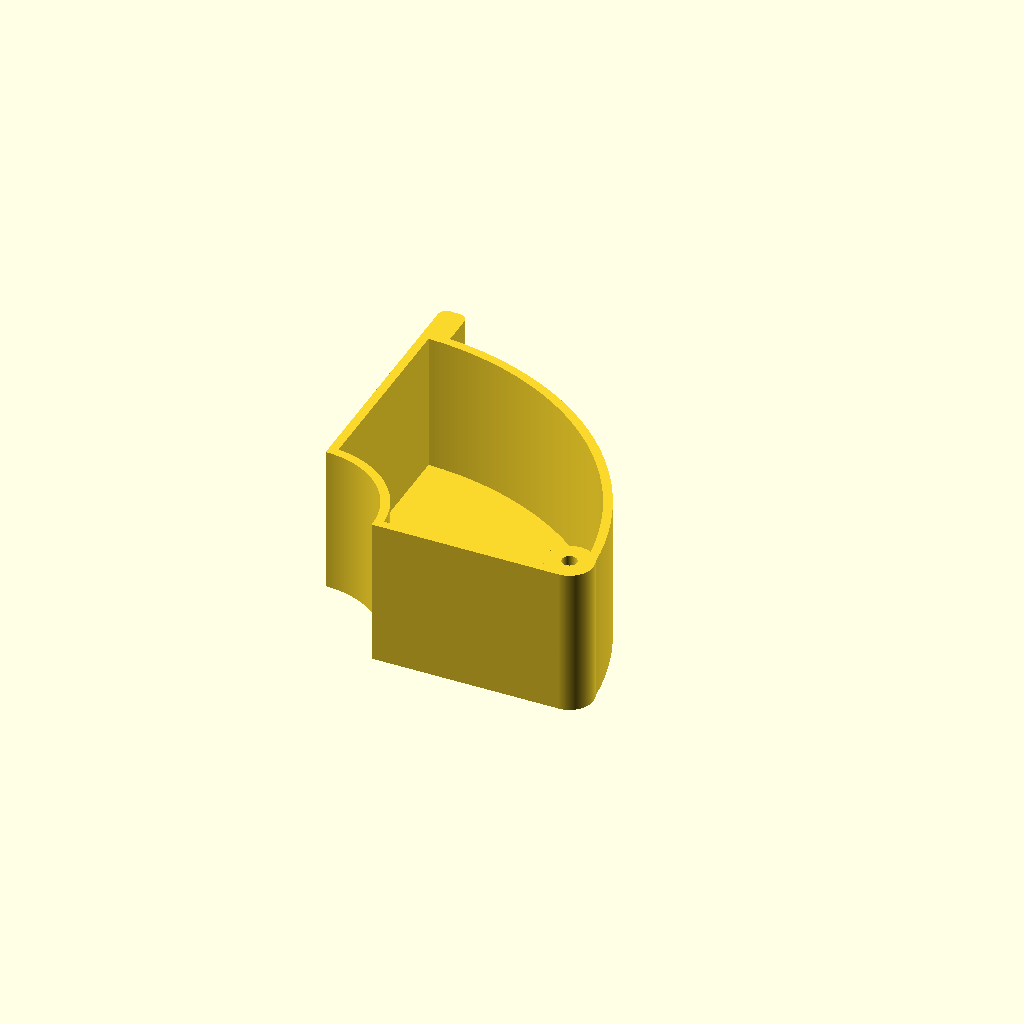
Cell 1: the model at its default parameters.
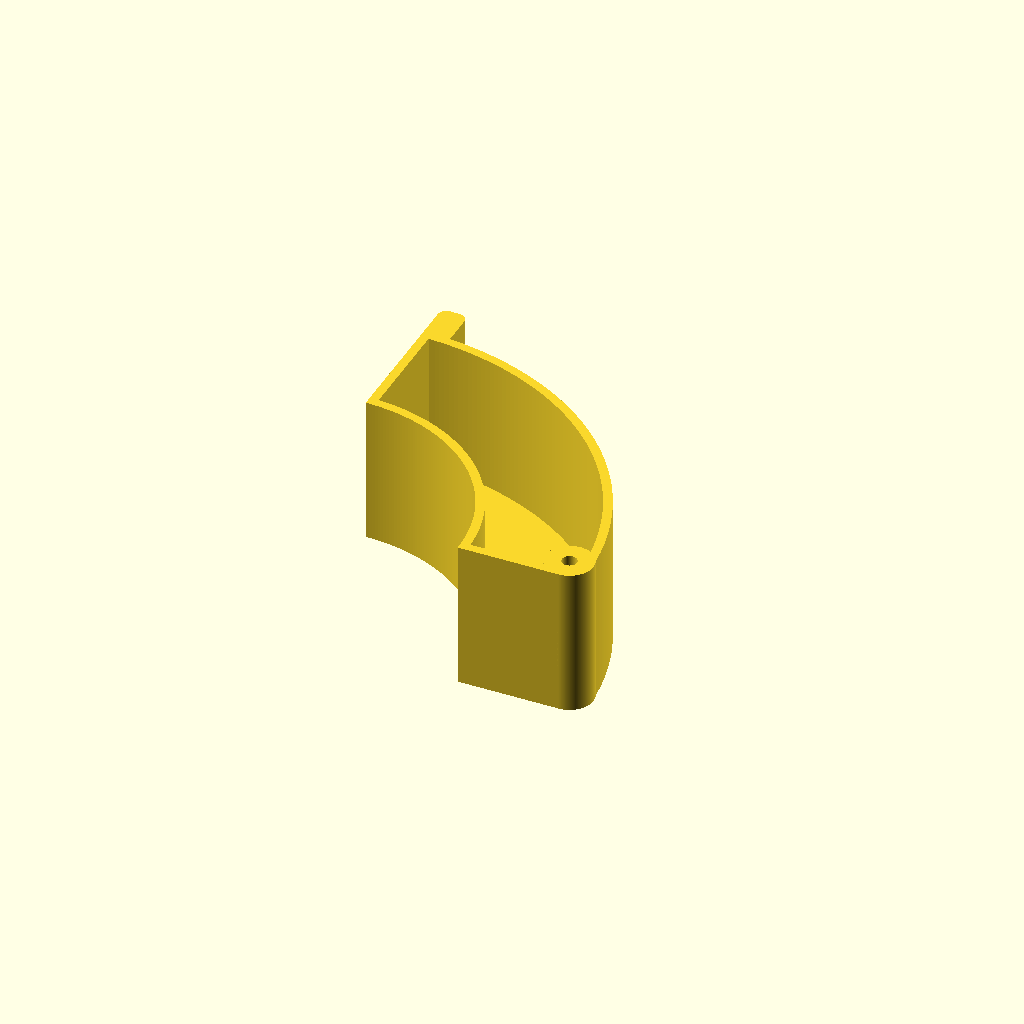
Cell 2: inner = 58 (everything else at default).
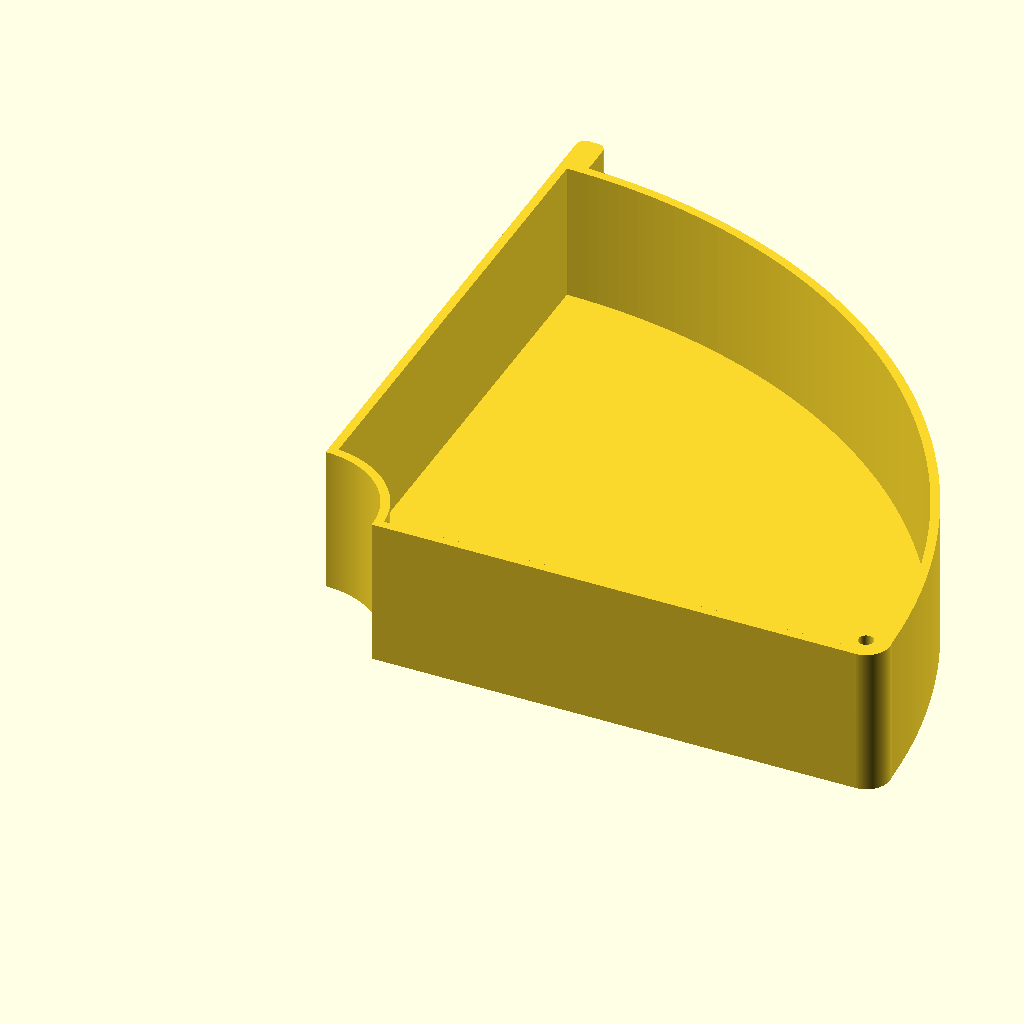
Cell 3: the same model with outer = 200.
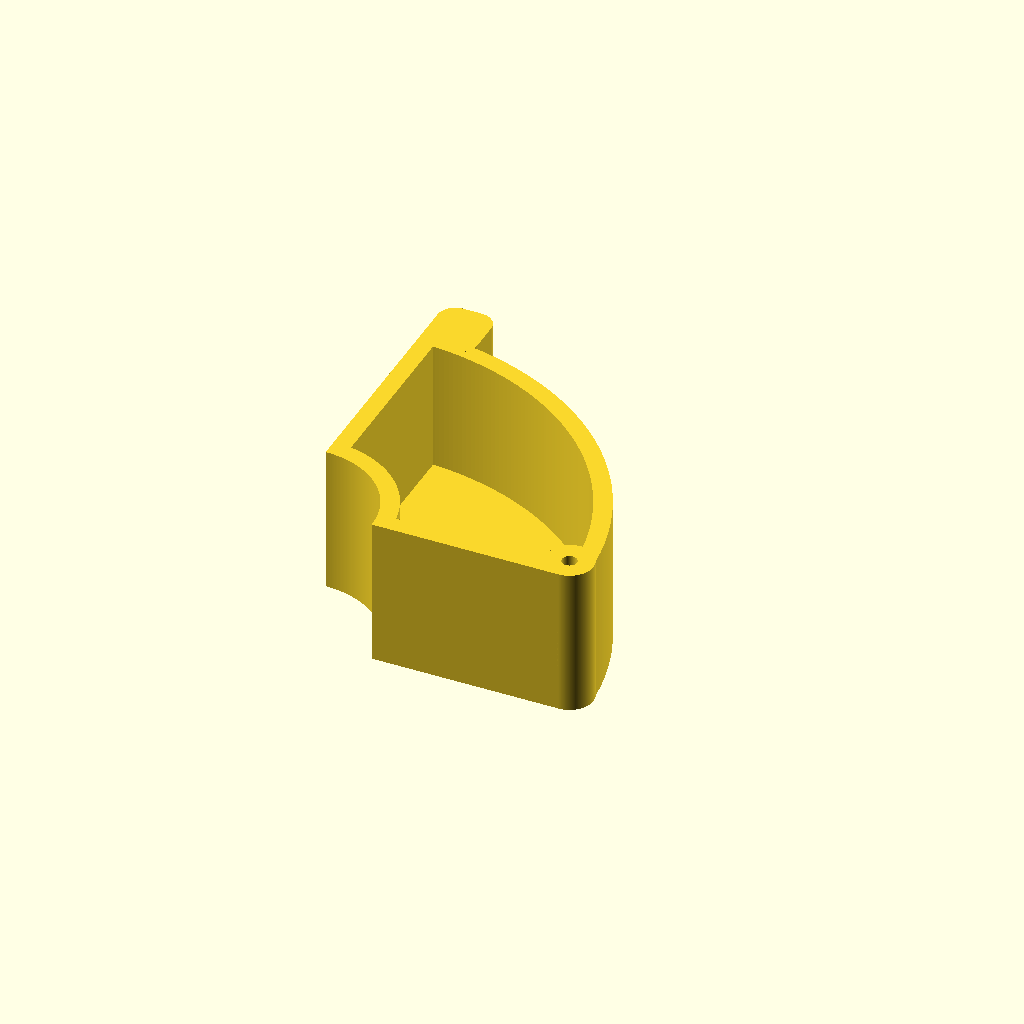
Cell 4: the same model with thick = 6.
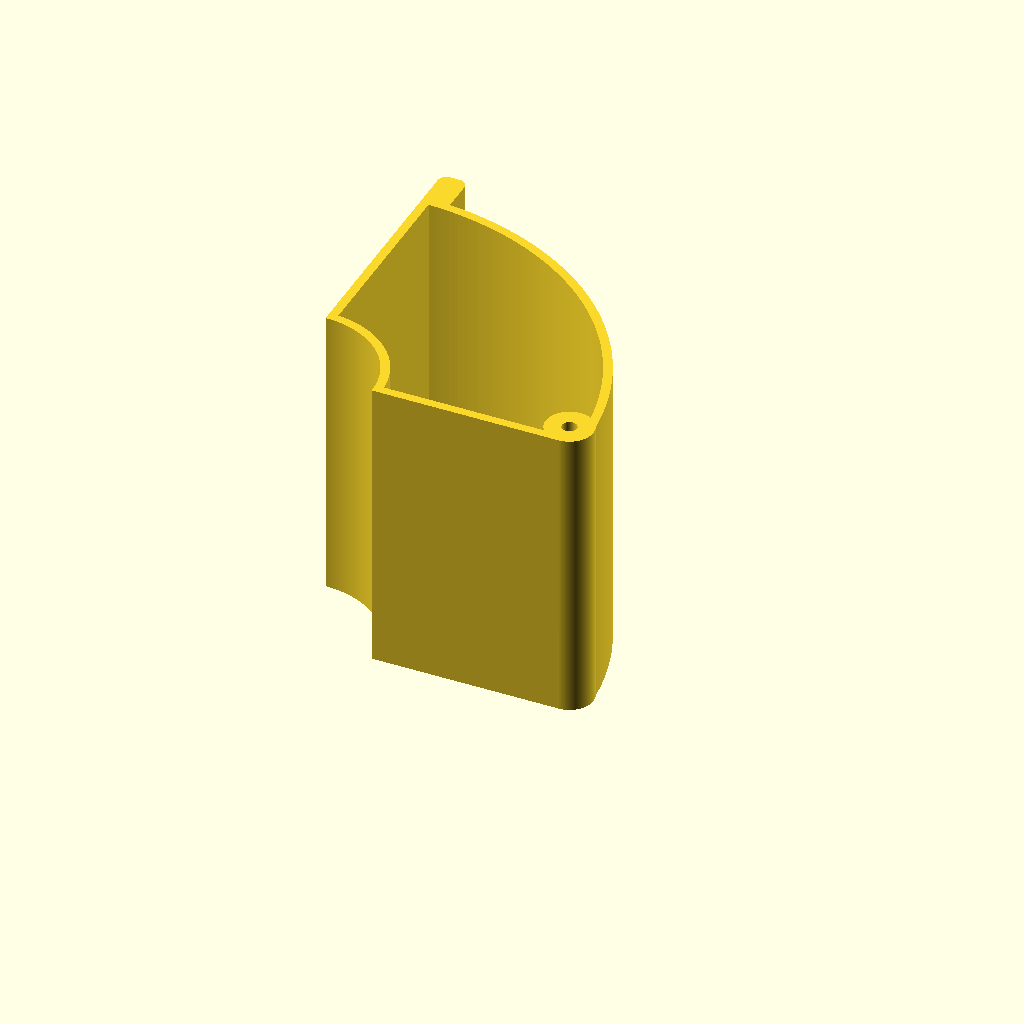
Cell 5: the same model with hight = 100.
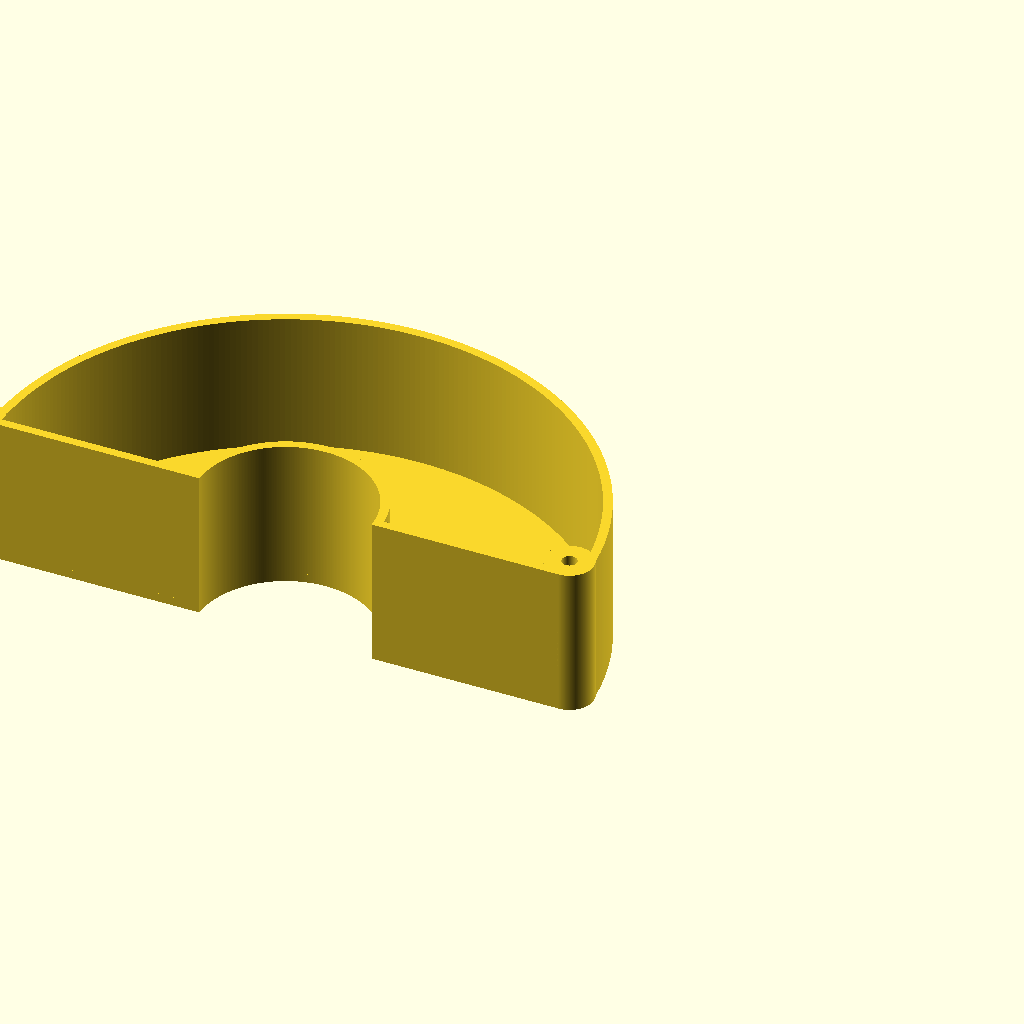
Cell 6: the same model with centrial_angle = 180.
One fixed orthographic camera (rotation 55°, 0°, 25°; colour scheme Cornfield) for every cell.
OpenSCAD source file inputs/thingiverse/files/thing-2142608/files/spool-drawer-custom.scad:
inner = 29; //線圈內徑
outer = 100; //線圈外徑
thick = 3; //壁厚
hight = 50; //高度
//numbers = 4; //個數
centrial_angle = 90;
screw_size = 5;
$fn = 360;

angles = [0, centrial_angle];

module arc(outer,inner){
points_outer = [
    for(a = [angles[0]:1:angles[1]]) [outer * cos(a), outer * sin(a)]
];
points_inner = [
    for(b = [angles[0]:1:angles[1]]) [inner * cos(b), inner * sin(b)]
];
difference(){
polygon(concat([[0, 0]], points_outer));
polygon(concat([[0, 0]], points_inner));
translate([outer-8,8,0]){
circle(screw_size/2);}
translate([outer-8,0,0]){
square(8);}
}
}

module shell(){
difference(){
arc(outer,inner);
offset(-thick) arc(outer,inner);}
}

module handle(){
translate([outer*cos(centrial_angle)+thick*2*cos(centrial_angle-90),outer*sin(centrial_angle)+thick*2*sin(centrial_angle-90),1]){
rotate(centrial_angle)
offset(thick) square([10,thick]);    
}
}

module screw(){
difference(){
circle(8);
circle(screw_size/2);
}    
}

linear_extrude(thick){
arc(outer,inner);
}
linear_extrude(hight){
shell();
}
translate([outer-8,8,0]){
linear_extrude(hight){
screw();
}
}
linear_extrude(hight){
handle();
}
Parameter table extracted from the source (name, type, default, range or options):
inner: number, default 29
outer: number, default 100
thick: number, default 3
hight: number, default 50
centrial_angle: number, default 90
screw_size: number, default 5
